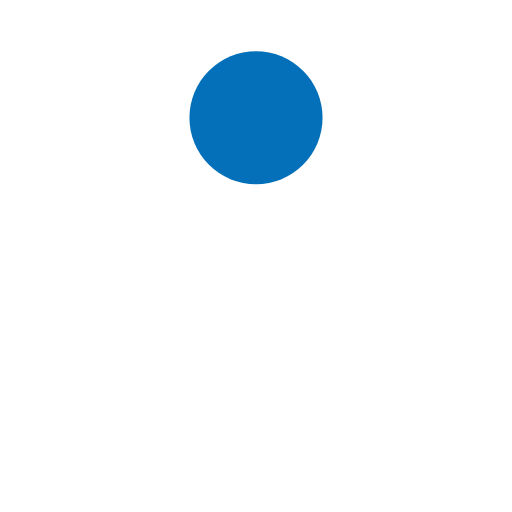
t = 0.00 s
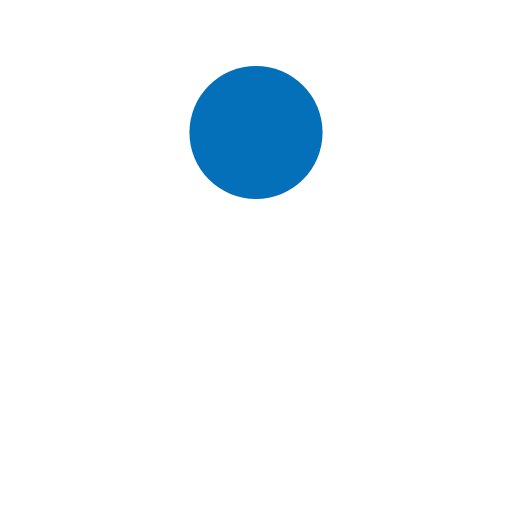
t = 0.13 s
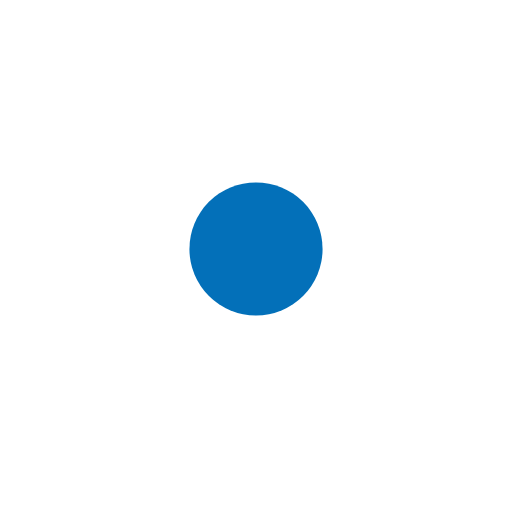
t = 0.38 s
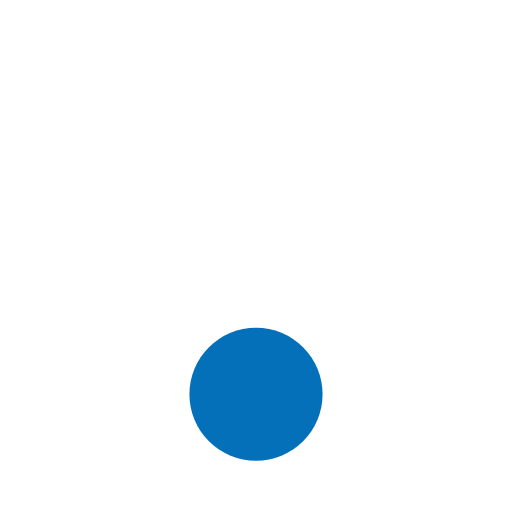
t = 0.50 s
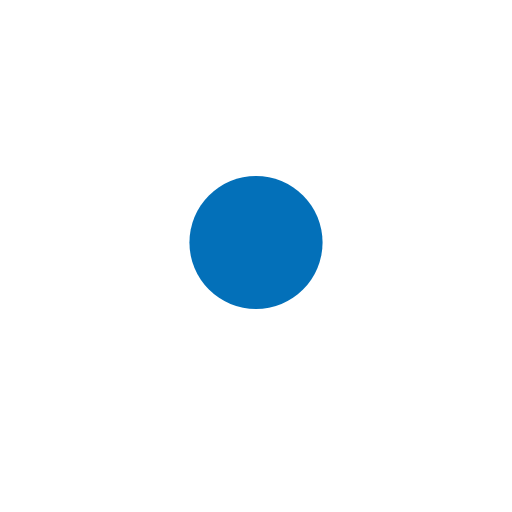
t = 0.63 s
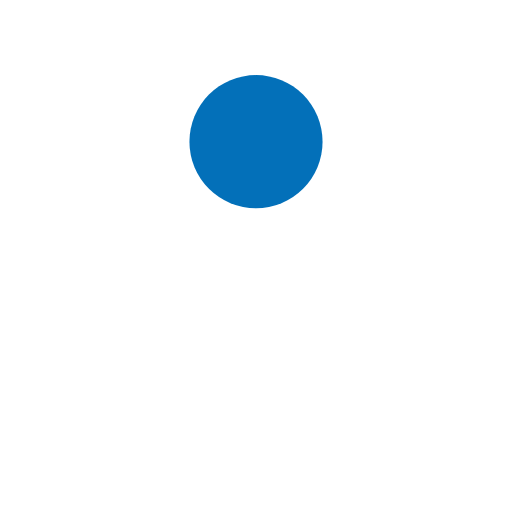
t = 0.88 s

The animated SVG that drew these frames (rendered in a browser with its animation timeline set to each time). Animation: 1 SMIL element (animate=1); one cycle of 1.00 s, repeats indefinitely.

<?xml version="1.0" encoding="utf-8"?>
<svg xmlns="http://www.w3.org/2000/svg" xmlns:xlink="http://www.w3.org/1999/xlink" style="margin: auto; background: none; display: block; shape-rendering: auto;" width="200px" height="200px" viewBox="0 0 100 100" preserveAspectRatio="xMidYMid">
<circle cx="50" cy="23" r="13" fill="#0370b9">
  <animate attributeName="cy" dur="1s" repeatCount="indefinite" calcMode="spline" keySplines="0.45 0 0.9 0.55;0 0.45 0.55 0.9" keyTimes="0;0.5;1" values="23;77;23"></animate>
</circle>
<!-- [ldio] generated by https://loading.io/ --></svg>
